Run: headless pygame with SDL's dummy video driver; simulated clock (each Clock.tick advances the game by its frame time, no real sleeping); random seed 0; keys injected as events and as key.get_pressed() state; no mouse input.
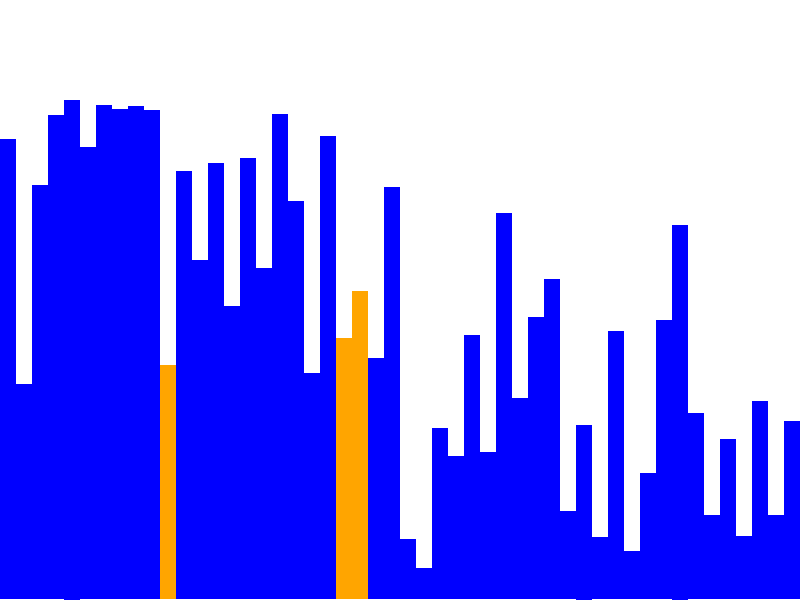
Frame 1 of 4 · flips 1–60 · no input
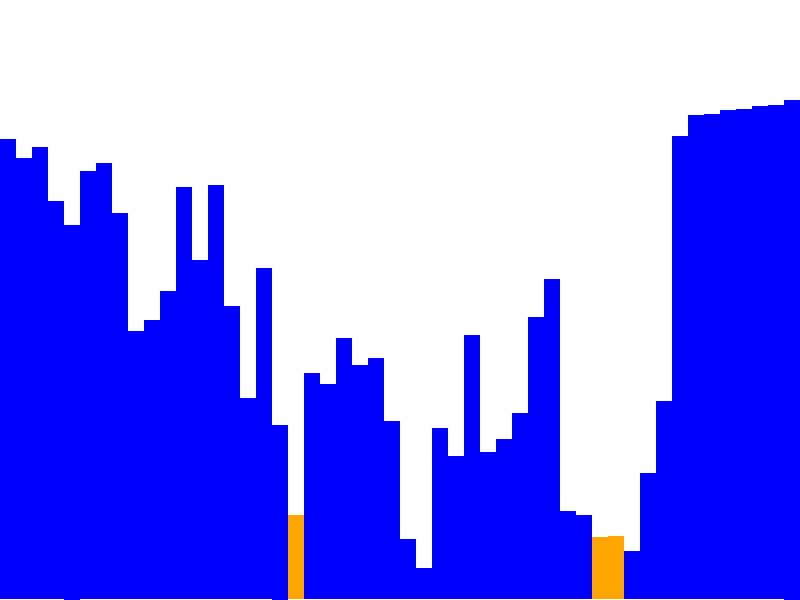
Frame 2 of 4 · flips 61–180 · tapped SPACE, RETURN · held RIGHT (→), D
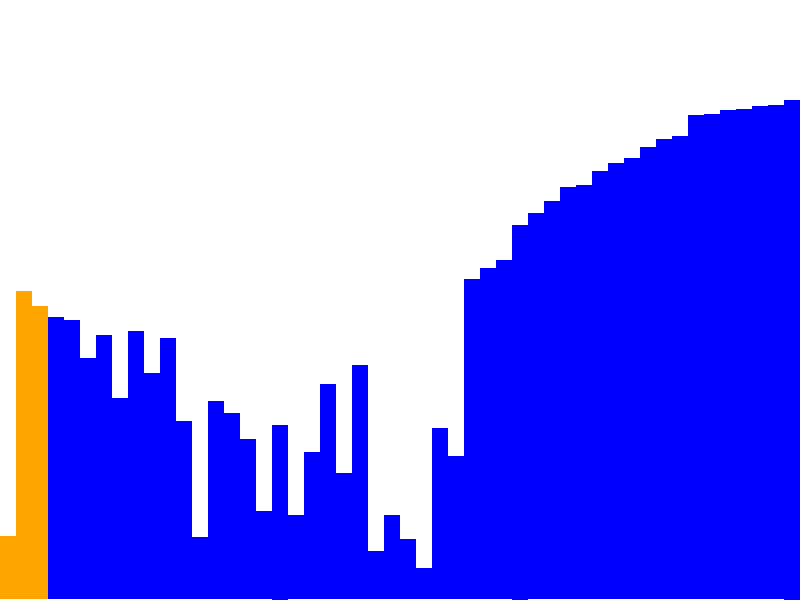
Frame 3 of 4 · flips 181–300 · held DOWN (↓), S
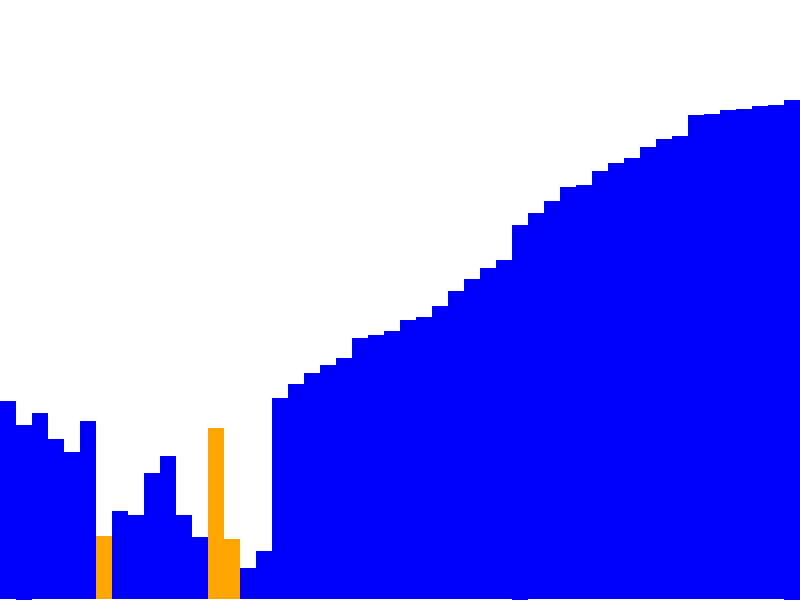
Frame 4 of 4 · flips 301–420 · held LEFT (←), A, UP (↑), W

The pygame program that drew these frames:

import pygame
import random
import time

# Initialize Pygame
pygame.init()

# Screen dimensions
WIDTH = 800
HEIGHT = 600

# Colors
WHITE = (255, 255, 255)
BLACK = (0, 0, 0)
RED = (255, 0, 0)
GREEN = (0, 255, 0)
BLUE = (0, 0, 255)
ORANGE = (255, 165, 0)
PURPLE = (128, 0, 128)

# Set up the display
screen = pygame.display.set_mode((WIDTH, HEIGHT))
pygame.display.set_caption("Heap Sort Visualization")

# Font for text
font = pygame.font.Font(None, 36)

class HeapSortVisualizer:
    def __init__(self, arr):
        self.arr = arr
        self.delay = 0.5  # Delay between steps for visualization
        
    def draw_array(self, screen, heapifying=[], comparing=[], sorted_indices=[]):
        """Draw the current state of the array"""
        screen.fill(WHITE)
        
        # Calculate bar width and scaling
        bar_width = WIDTH // len(self.arr)
        max_height = max(self.arr)
        
        for i, val in enumerate(self.arr):
            # Calculate bar height
            bar_height = (val / max_height) * (HEIGHT - 100)
            
            # Determine bar color
            color = BLUE
            if i in heapifying:
                color = ORANGE  # Heapifying elements in orange
            elif i in comparing:
                color = GREEN  # Elements being compared in green
            elif i in sorted_indices:
                color = PURPLE  # Sorted elements in purple
            
            # Draw the bar
            pygame.draw.rect(
                screen, 
                color, 
                (i * bar_width, HEIGHT - bar_height, bar_width, bar_height)
            )
        
        # Update the display
        pygame.display.flip()
        
        # Small delay to visualize the process
        pygame.time.delay(int(self.delay * 1000))
        
    def heapify(self, n, i):
        """Heapify a subtree rooted with node i"""
        largest = i  # Initialize largest as root
        left = 2 * i + 1
        right = 2 * i + 2
        
        # Visualize initial state
        self.draw_array(screen, heapifying=[i, left, right], comparing=[largest])
        
        # See if left child of root exists and is greater than root
        if left < n and self.arr[left] > self.arr[largest]:
            largest = left
        
        # See if right child of root exists and is greater than largest so far
        if right < n and self.arr[right] > self.arr[largest]:
            largest = right
        
        # Change root, if needed
        if largest != i:
            # Swap
            self.arr[i], self.arr[largest] = self.arr[largest], self.arr[i]
            
            # Visualize swap
            self.draw_array(screen, heapifying=[i, largest])
            
            # Heapify the root
            self.heapify(n, largest)
    
    def heap_sort(self):
        """Heap sort algorithm"""
        n = len(self.arr)
        
        # Build a max-heap
        # Start from last non-leaf node and move upwards
        for i in range(n // 2 - 1, -1, -1):
            self.heapify(n, i)
        
        # One by one extract elements
        for i in range(n - 1, 0, -1):
            # Move current root to end
            self.arr[0], self.arr[i] = self.arr[i], self.arr[0]
            
            # Visualize extraction
            self.draw_array(screen, sorted_indices=[i], heapifying=[0])
            
            # Call heapify on the reduced heap
            self.heapify(i, 0)
        
        # Final visualization of completely sorted array
        self.draw_array(screen, sorted_indices=range(len(self.arr)))
    
    def run_visualization(self):
        """Main visualization method"""
        # Initial draw of unsorted array
        self.draw_array(screen)
        
        # Run heap sort
        self.heap_sort()
        
        # Keep final screen open
        running = True
        while running:
            for event in pygame.event.get():
                if event.type == pygame.QUIT:
                    running = False
        
        pygame.quit()

# Generate random array
def generate_array(size=50, min_val=10, max_val=500):
    return [random.randint(min_val, max_val) for _ in range(size)]

# Main execution
def main():
    # Generate random array
    arr = generate_array()
    
    # Create visualizer
    visualizer = HeapSortVisualizer(arr)
    
    # Run visualization
    visualizer.run_visualization()

if __name__ == "__main__":
    main()
